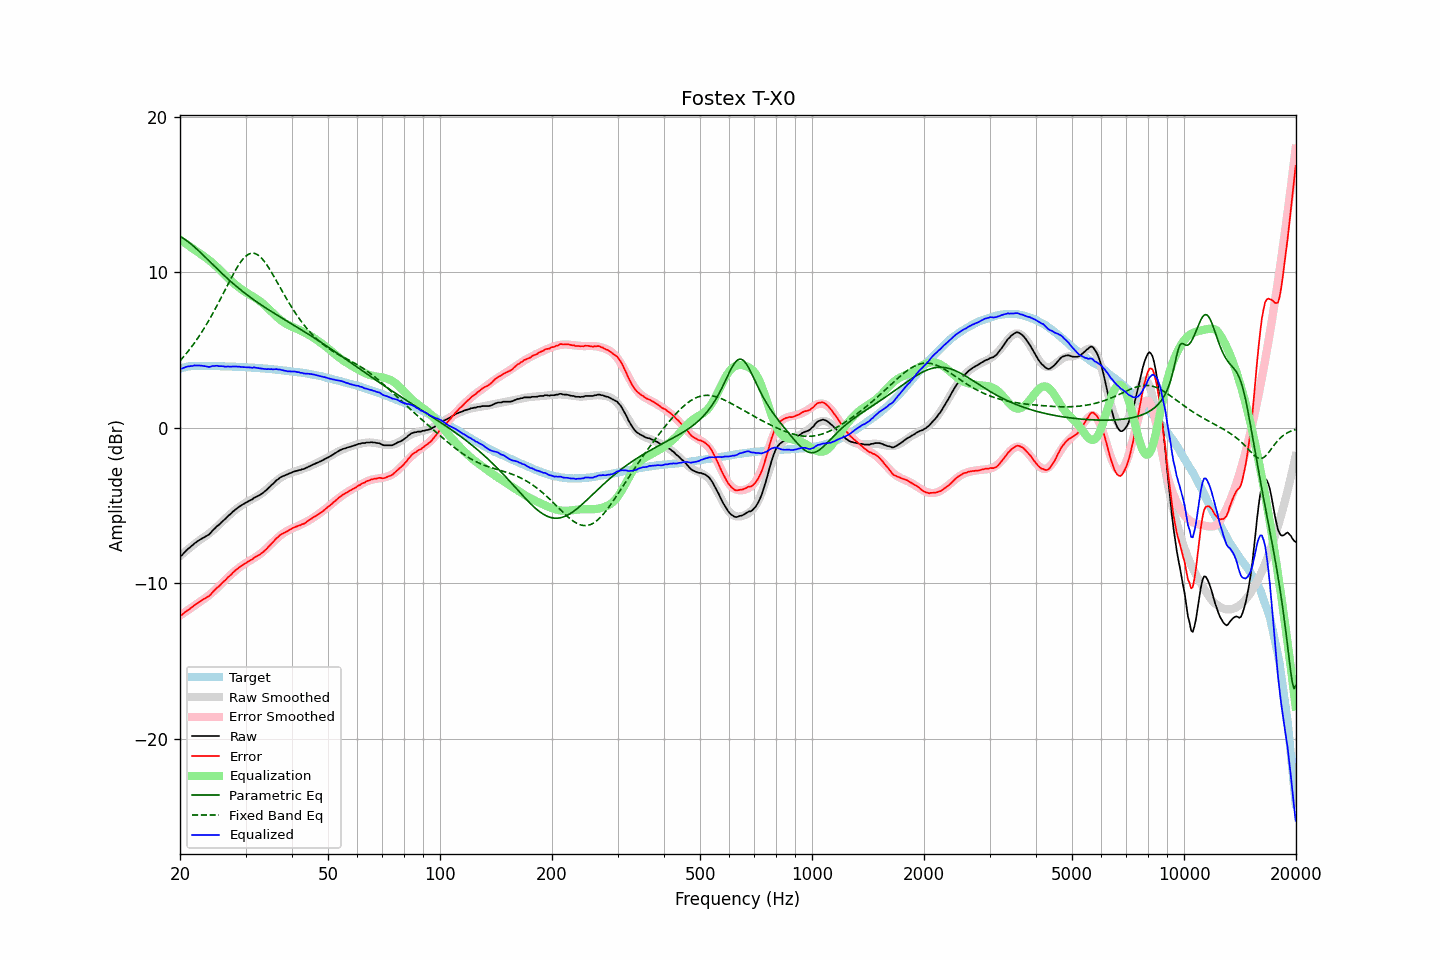

The data file committed next to this chart (first rows):
frequency, raw, error, smoothed, error_smoothed, equalization, parametric_eq, fixed_band_eq, equalized_raw, equalized_smoothed, target
20.00, -8.26, -12.06, -8.26, -12.08, 12.08, 12.29, 4.30, 3.82, 3.82, 3.80
20.20, -8.22, -12.05, -8.17, -12.02, 12.02, 12.24, 4.42, 3.79, 3.84, 3.83
20.40, -8.11, -11.97, -8.08, -11.95, 11.95, 12.18, 4.53, 3.83, 3.86, 3.86
20.61, -7.99, -11.87, -7.99, -11.88, 11.88, 12.11, 4.65, 3.88, 3.88, 3.88
20.81, -7.89, -11.80, -7.91, -11.81, 11.81, 12.04, 4.78, 3.91, 3.90, 3.91
21.02, -7.79, -11.73, -7.82, -11.74, 11.74, 11.96, 4.90, 3.94, 3.92, 3.94
21.23, -7.72, -11.67, -7.74, -11.66, 11.66, 11.88, 5.04, 3.94, 3.93, 3.95
21.44, -7.62, -11.58, -7.65, -11.59, 11.59, 11.80, 5.17, 3.97, 3.94, 3.96
21.66, -7.55, -11.52, -7.57, -11.52, 11.52, 11.71, 5.31, 3.97, 3.95, 3.97
21.87, -7.44, -11.41, -7.49, -11.45, 11.45, 11.62, 5.45, 4.01, 3.96, 3.97
22.09, -7.38, -11.36, -7.41, -11.38, 11.38, 11.53, 5.60, 3.99, 3.97, 3.98
22.31, -7.30, -11.28, -7.33, -11.30, 11.30, 11.44, 5.75, 4.00, 3.97, 3.98
22.54, -7.23, -11.21, -7.26, -11.23, 11.23, 11.34, 5.90, 4.00, 3.98, 3.97
22.76, -7.17, -11.15, -7.19, -11.16, 11.16, 11.24, 6.06, 3.99, 3.98, 3.97
22.99, -7.11, -11.08, -7.12, -11.09, 11.09, 11.14, 6.22, 3.98, 3.97, 3.96
23.22, -7.05, -11.02, -7.05, -11.02, 11.02, 11.04, 6.39, 3.96, 3.97, 3.96
23.45, -6.99, -10.95, -6.97, -10.94, 10.94, 10.94, 6.56, 3.95, 3.97, 3.96
23.69, -6.93, -10.89, -6.89, -10.86, 10.86, 10.84, 6.73, 3.93, 3.97, 3.96
23.92, -6.88, -10.84, -6.82, -10.78, 10.78, 10.73, 6.91, 3.90, 3.96, 3.96
24.16, -6.77, -10.74, -6.73, -10.70, 10.70, 10.63, 7.09, 3.93, 3.96, 3.97
24.40, -6.65, -10.62, -6.65, -10.61, 10.61, 10.53, 7.27, 3.96, 3.96, 3.97
24.65, -6.55, -10.51, -6.56, -10.52, 10.52, 10.43, 7.46, 3.97, 3.96, 3.96
24.89, -6.45, -10.41, -6.47, -10.43, 10.43, 10.33, 7.65, 3.98, 3.96, 3.96
25.14, -6.34, -10.30, -6.37, -10.33, 10.33, 10.23, 7.85, 3.99, 3.95, 3.96
25.39, -6.27, -10.23, -6.28, -10.23, 10.23, 10.13, 8.05, 3.96, 3.95, 3.95
25.65, -6.17, -10.13, -6.17, -10.13, 10.13, 10.03, 8.25, 3.95, 3.95, 3.95
25.91, -6.06, -10.01, -6.07, -10.02, 10.02, 9.93, 8.45, 3.96, 3.95, 3.94
26.16, -5.97, -9.91, -5.97, -9.92, 9.92, 9.83, 8.65, 3.95, 3.95, 3.94
26.43, -5.89, -9.83, -5.87, -9.81, 9.81, 9.74, 8.86, 3.92, 3.94, 3.94
26.69, -5.78, -9.72, -5.77, -9.71, 9.71, 9.64, 9.06, 3.93, 3.94, 3.94
26.96, -5.67, -9.61, -5.68, -9.61, 9.61, 9.55, 9.26, 3.94, 3.93, 3.94
27.23, -5.59, -9.53, -5.59, -9.52, 9.52, 9.46, 9.46, 3.92, 3.93, 3.94
27.50, -5.50, -9.44, -5.50, -9.42, 9.42, 9.36, 9.66, 3.92, 3.93, 3.93
27.77, -5.39, -9.31, -5.41, -9.33, 9.33, 9.27, 9.85, 3.94, 3.92, 3.92
28.05, -5.31, -9.23, -5.32, -9.24, 9.24, 9.19, 10.04, 3.93, 3.92, 3.92
28.33, -5.22, -9.13, -5.24, -9.16, 9.16, 9.10, 10.22, 3.93, 3.92, 3.91
28.62, -5.15, -9.06, -5.16, -9.07, 9.07, 9.01, 10.39, 3.92, 3.91, 3.91
28.90, -5.07, -8.98, -5.09, -8.99, 8.99, 8.93, 10.55, 3.92, 3.91, 3.91
29.19, -5.01, -8.91, -5.01, -8.92, 8.92, 8.84, 10.69, 3.90, 3.90, 3.89
29.48, -4.94, -8.84, -4.95, -8.84, 8.84, 8.76, 10.82, 3.90, 3.90, 3.90
29.78, -4.88, -8.77, -4.88, -8.77, 8.77, 8.68, 10.94, 3.89, 3.89, 3.89
30.08, -4.82, -8.71, -4.82, -8.71, 8.71, 8.60, 11.04, 3.88, 3.88, 3.89
30.38, -4.76, -8.64, -4.76, -8.64, 8.64, 8.52, 11.11, 3.88, 3.88, 3.88
30.68, -4.70, -8.58, -4.71, -8.58, 8.58, 8.44, 11.17, 3.88, 3.87, 3.87
30.99, -4.65, -8.52, -4.65, -8.52, 8.52, 8.37, 11.21, 3.87, 3.87, 3.86
31.30, -4.61, -8.47, -4.60, -8.46, 8.46, 8.29, 11.22, 3.85, 3.86, 3.86
31.61, -4.51, -8.37, -4.54, -8.40, 8.40, 8.22, 11.22, 3.88, 3.85, 3.86
31.93, -4.47, -8.32, -4.48, -8.33, 8.33, 8.14, 11.19, 3.86, 3.85, 3.84
32.24, -4.42, -8.25, -4.42, -8.26, 8.26, 8.07, 11.14, 3.84, 3.84, 3.83
32.57, -4.37, -8.20, -4.36, -8.19, 8.19, 8.00, 11.07, 3.82, 3.83, 3.83
32.89, -4.31, -8.14, -4.29, -8.11, 8.11, 7.93, 10.98, 3.80, 3.82, 3.83
33.22, -4.24, -8.06, -4.22, -8.03, 8.03, 7.86, 10.87, 3.79, 3.81, 3.81
33.55, -4.16, -7.97, -4.14, -7.94, 7.94, 7.79, 10.75, 3.78, 3.81, 3.81
33.89, -4.08, -7.88, -4.05, -7.85, 7.85, 7.73, 10.62, 3.77, 3.80, 3.80
34.23, -3.99, -7.79, -3.96, -7.75, 7.75, 7.66, 10.47, 3.76, 3.79, 3.79
34.57, -3.88, -7.66, -3.87, -7.65, 7.65, 7.59, 10.32, 3.77, 3.78, 3.78
34.92, -3.79, -7.56, -3.78, -7.55, 7.55, 7.53, 10.15, 3.76, 3.77, 3.77
35.27, -3.68, -7.45, -3.69, -7.45, 7.45, 7.46, 9.98, 3.77, 3.76, 3.76
35.62, -3.60, -7.35, -3.60, -7.35, 7.35, 7.40, 9.80, 3.75, 3.75, 3.75
35.97, -3.49, -7.23, -3.51, -7.25, 7.25, 7.33, 9.62, 3.76, 3.74, 3.73
... 635 more rows
